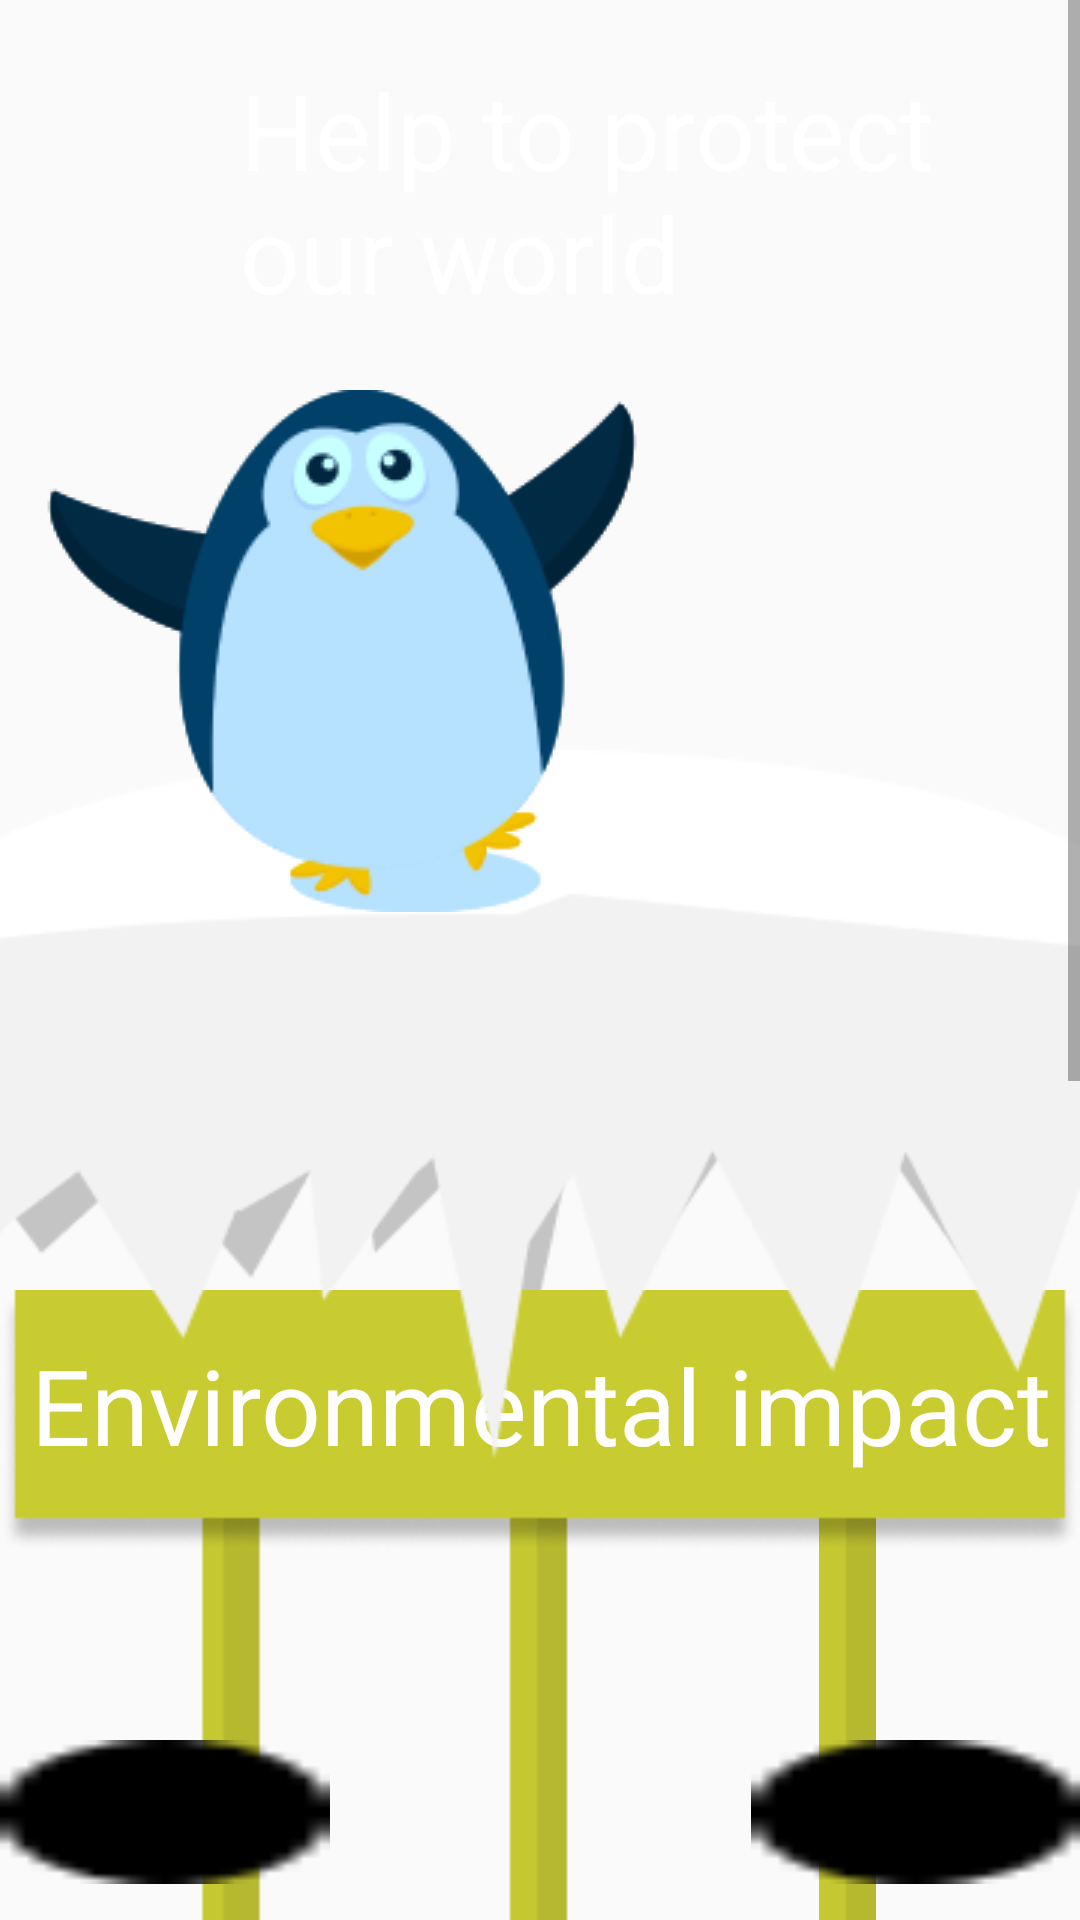

Write the Android layout XML for this screen, with the resource values it uses.
<!-- AndroidManifest.xml: application theme AppTheme -->
<!-- res/layout/main_activity.xml -->
<?xml version="1.0" encoding="utf-8"?>
<android.support.constraint.ConstraintLayout
    xmlns:android="http://schemas.android.com/apk/res/android"
    xmlns:app="http://schemas.android.com/apk/res-auto"
    android:layout_width="match_parent"
    android:layout_height="match_parent"
    android:background="@drawable/background_gradient">


    <ScrollView
        android:layout_width="match_parent"
        android:layout_height="match_parent">


        <LinearLayout
            android:layout_width="fill_parent"
            android:layout_height="wrap_content">


            <FrameLayout
                android:layout_width="match_parent"
                android:layout_height="wrap_content">

                <TextView
                    android:layout_width="wrap_content"
                    android:layout_height="wrap_content"
                    android:layout_marginLeft="80dp"
                    android:layout_marginTop="20dp"
                    android:text="@string/main_title"
                    android:textColor="@color/white"
                    android:textSize="35sp" />


                <ImageView
                    android:id="@+id/main_glacier_back"
                    android:layout_width="fill_parent"
                    android:layout_height="wrap_content"
                    android:layout_marginTop="330dp"
                    android:adjustViewBounds="true"
                    android:scaleType="fitCenter"
                    app:srcCompat="@drawable/main_glacier_back" />


                <TextView
                    android:id="@+id/main_melted_for_life"
                    android:layout_width="match_parent"
                    android:layout_height="wrap_content"

                    android:layout_marginTop="870dp"
                    android:layout_marginLeft="70dp"
                    android:layout_marginRight="70dp"

                    android:gravity="center"
                    android:textSize="35sp"
                    android:textColor="@color/white"
                    android:text=""

                    android:background="@drawable/main_table_up"

                    />

                <LinearLayout
                    android:layout_width="match_parent"
                    android:layout_height="wrap_content"
                    android:orientation="horizontal"
                    android:layout_marginTop="470dp"
                    android:weightSum="1.5">

                    <ImageView
                        android:id="@+id/main_table_left_line"

                        android:layout_width="match_parent"
                        android:layout_height="wrap_content"
                        android:layout_weight="0.5"

                        android:layout_marginLeft="35dp"
                        app:srcCompat="@drawable/main_table_left_line"
                        />

                    <ImageView
                        android:id="@+id/main_table_central_line"
                        android:layout_width="match_parent"
                        android:layout_height="wrap_content"

                        android:layout_weight="0.5"
                        app:srcCompat="@drawable/main_table_central_line" />

                    <ImageView
                        android:id="@+id/main_table_right_line"
                        android:layout_width="match_parent"
                        android:layout_height="wrap_content"
                        android:layout_weight="0.5"

                        android:layout_marginRight="35dp"
                        app:srcCompat="@drawable/main_table_right_line" />

                </LinearLayout>

                <TextView
                    android:layout_width="match_parent"
                    android:layout_height="wrap_content"

                    android:layout_marginTop="760dp"
                    android:layout_marginLeft="15dp"
                    android:layout_marginRight="15dp"

                    android:textColor="@color/white"
                    android:textSize="30sp"
                    android:text="@string/main_table_title_on_black"

                    android:gravity="center"
                    android:background="@drawable/main_table_text_on_black"
                    />


                <TextView
                    android:layout_width="fill_parent"
                    android:layout_height="wrap_content"
                    android:layout_marginTop="430dp"
                    android:paddingBottom="10dp"
                    android:text="@string/main_table_environmental_impact"
                    android:textColor="@color/white"
                    android:textSize="35sp"
                    android:background="@drawable/main_table_up"
                    android:gravity="center"
                    />



                <LinearLayout
                    android:layout_width="match_parent"
                    android:layout_height="wrap_content"
                    android:layout_marginTop="580sp"
                    android:orientation="horizontal"
                    android:weightSum="1.2">


                    <Button
                        android:id="@+id/main_ellipse_left"
                        android:layout_width="match_parent"
                        android:layout_height="match_parent"

                        android:layout_weight="0.4"
                        android:layout_marginRight="10dp"

                        android:onClick="startAddIce"

                        android:background="@drawable/main_ellipse"
                        android:textSize="15sp"
                        android:textColor="@color/primaryText"
                        android:text="melted ice" />

                    <TextView
                        android:layout_width="match_parent"
                        android:layout_height="match_parent"
                        android:layout_weight="0.4"
                        />


                    <Button
                        android:id="@+id/main_ellipse_right"
                        android:layout_width="match_parent"
                        android:layout_height="match_parent"

                        android:layout_weight="0.4"
                        android:layout_marginLeft="10dp"

                        android:onClick="startAddPenguin"

                        android:background="@drawable/main_ellipse"
                        android:textSize="15sp"
                        android:textColor="@color/primaryText"
                        android:text="penguins" />



                </LinearLayout>



                <TextView
                    android:id="@+id/main_melted_ice_per_day"
                    android:layout_width="wrap_content"
                    android:layout_height="wrap_content"

                    android:layout_marginLeft="45dp"
                    android:layout_marginTop="1035dp"
                    android:layout_marginRight="45dp"
                    android:background="@drawable/main_table_up"


                    android:gravity="center"
                    android:text=""
                    android:textColor="@color/primaryText"
                    android:textSize="25sp"

                    />

                <TextView
                    android:layout_width="match_parent"
                    android:layout_height="wrap_content"

                    android:layout_marginLeft="45dp"
                    android:layout_marginTop="1110dp"
                    android:layout_marginRight="45dp"

                    android:gravity="center"
                    android:text="@string/main_text_stat"
                    android:textColor="@color/primaryText"
                    android:textSize="20sp" />


                <ImageView
                    android:id="@+id/main_glacier_front"
                    android:layout_width="fill_parent"
                    android:layout_height="wrap_content"

                    android:layout_marginTop="250dp"
                    android:adjustViewBounds="true"

                    android:scaleType="fitCenter"
                    app:srcCompat="@drawable/main_glacier_front" />


                <ImageView
                    android:id="@+id/main_penguin"
                    android:layout_width="wrap_content"
                    android:layout_height="wrap_content"

                    android:layout_marginTop="130dp"

                    android:adjustViewBounds="true"
                    app:srcCompat="@drawable/main_penguin" />

                <ImageView
                    android:id="@+id/main_statistics"
                    android:layout_width="wrap_content"
                    android:layout_height="wrap_content"

                    android:layout_marginTop="130dp"

                    android:adjustViewBounds="true"
                    app:srcCompat="@drawable/main_penguin" />

            </FrameLayout>

        </LinearLayout>


    </ScrollView>
</android.support.constraint.ConstraintLayout>
<!-- resources referenced by this layout -->
<resources>
  <color name="primaryText">#000000</color>
  <color name="white">#FFFFFF</color>
  <!-- drawable main_ellipse: png bitmap (drawable, 291 bytes) -->
  <!-- drawable main_glacier_back: png bitmap (drawable, 4025 bytes) -->
  <!-- drawable main_glacier_front: png bitmap (drawable, 5481 bytes) -->
  <!-- drawable main_penguin: png bitmap (drawable, 11333 bytes) -->
  <!-- drawable main_table_central_line: png bitmap (drawable, 1008 bytes) -->
  <!-- drawable main_table_left_line: png bitmap (drawable, 1341 bytes) -->
  <!-- drawable main_table_right_line: png bitmap (drawable, 256 bytes) -->
  <!-- drawable main_table_text_on_black: png bitmap (drawable, 3806 bytes) -->
  <!-- drawable main_table_up: png bitmap (drawable, 4355 bytes) -->
  <string name="main_table_environmental_impact">Environmental impact</string>
  <string name="main_table_title_on_black">Your effects</string>
  <string name="main_text_stat">your statistics</string>
  <string name="main_title">Help to protect our world</string>
  <style name="AppTheme" parent="Theme.AppCompat.Light.DarkActionBar">
          <item name="colorPrimary">@color/primary</item>
          <item name="colorPrimaryDark">@color/primaryDark</item>
          <item name="colorAccent">@color/accent</item>
          <item name="actionBarStyle">@style/AppActionBarStyle</item>
  
      </style>
  <color name="primary">#0093d7</color>
  <color name="primaryDark">#0070B0</color>
  <color name="accent">#FF4081</color>
  <style name="AppActionBarStyle" parent="@style/Widget.AppCompat.ActionBar.Solid">
          <item name="titleTextStyle">@style/AppTitleTextStyle</item>
      </style>
  <style name="AppTitleTextStyle" parent="@style/TextAppearance.AppCompat.Widget.ActionBar.Title">
          <item name="android:textColor">#FFFFFF</item>
      </style>
</resources>
